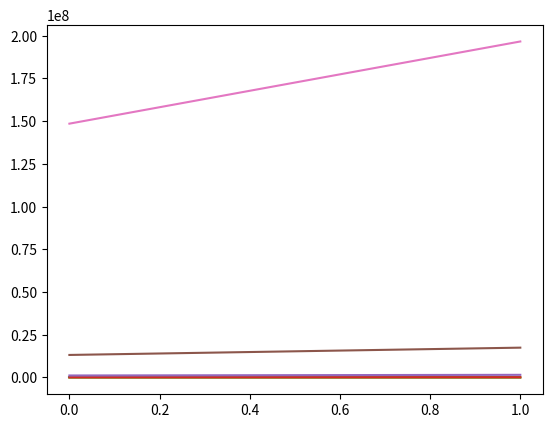

The script that saved this image:
import matplotlib.pyplot as plt
import numpy as np

def abc(A, v0, n):

    vk0 = np.matmul(A, v0)
    plt.plot(vk0)

    for k in range(n):
        vk0 = np.matmul(A, vk0)
        vk1 = vk0
        
        print(vk0)
        plt.plot(vk1)

    plt.show()

A = np.array([[2,7],[3,9]])
v0 = np.array([5, 9])
abc(A, v0, 6)
